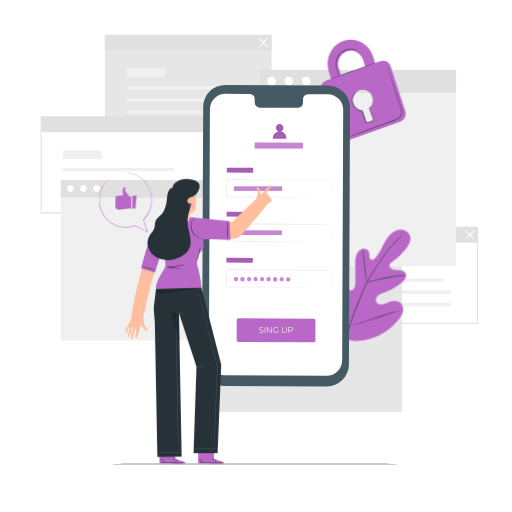
t = 0.00 s
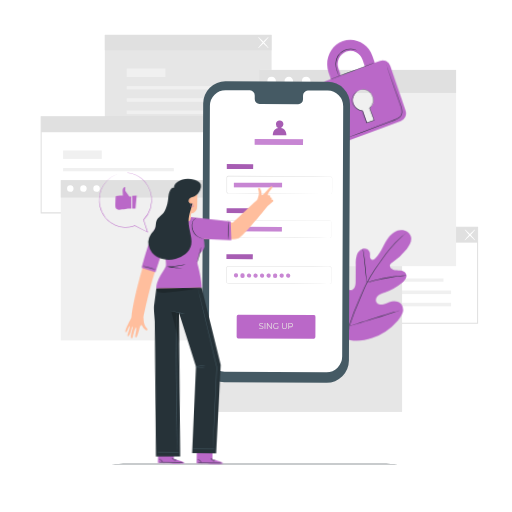
t = 1.05 s
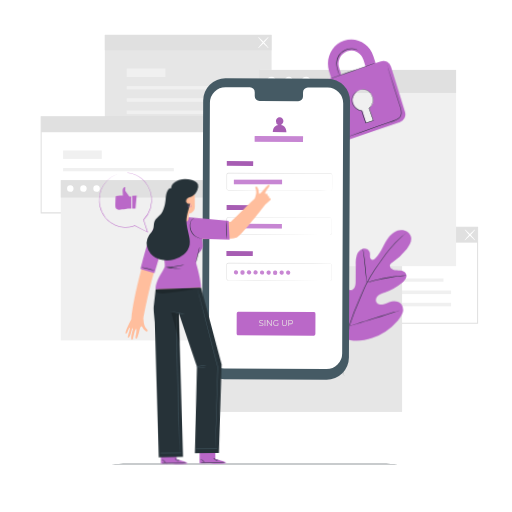
t = 1.95 s
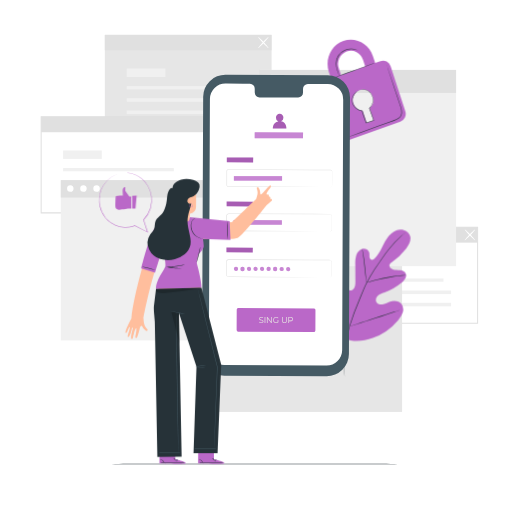
t = 3.00 s
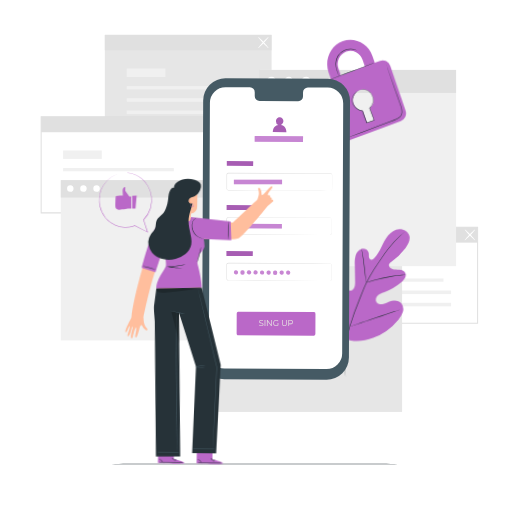
t = 4.05 s
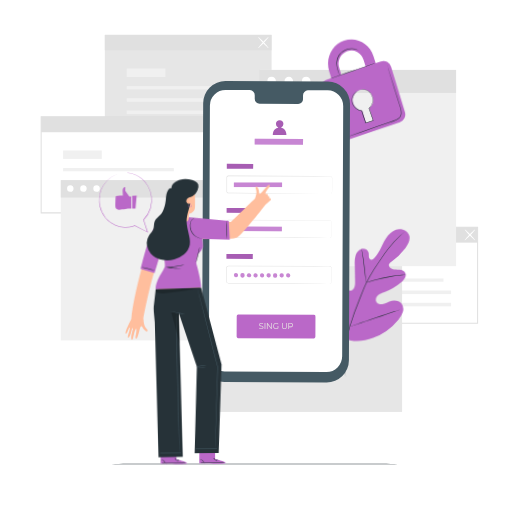
t = 4.88 s

The animated SVG that drew these frames (rendered in a browser with its animation timeline set to each time). Animation: 3 CSS @keyframes rules; one cycle of 6.00 s, repeats indefinitely.

<svg class="animated" id="freepik_stories-mobile-login" xmlns="http://www.w3.org/2000/svg" viewBox="0 0 500 500" version="1.1" xmlns:xlink="http://www.w3.org/1999/xlink" xmlns:svgjs="http://svgjs.com/svgjs"><style>svg#freepik_stories-mobile-login:not(.animated) .animable {opacity: 0;}svg#freepik_stories-mobile-login.animated #freepik--Plant--inject-5 {animation: 6s Infinite  linear wind;animation-delay: 0s;}svg#freepik_stories-mobile-login.animated #freepik--Padlock--inject-5 {animation: 1.5s Infinite  linear wind;animation-delay: 0s;}svg#freepik_stories-mobile-login.animated #freepik--Device--inject-5 {animation: 6s Infinite  linear floating;animation-delay: 0s;}svg#freepik_stories-mobile-login.animated #freepik--speech-bubble--inject-5 {animation: 3s Infinite  linear heartbeat;animation-delay: 0s;}svg#freepik_stories-mobile-login.animated #freepik--Character--inject-5 {animation: 3s Infinite  linear wind;animation-delay: 0s;}            @keyframes wind {                0% {                    transform: rotate( 0deg );                }                25% {                    transform: rotate( 1deg );                }                75% {                    transform: rotate( -1deg );                }            }                    @keyframes floating {                0% {                    opacity: 1;                    transform: translateY(0px);                }                50% {                    transform: translateY(-10px);                }                100% {                    opacity: 1;                    transform: translateY(0px);                }            }                    @keyframes heartbeat {                0% {                    transform: scale(1);                }                10% {                    transform: scale(1.1);                }                30% {                    transform: scale(1);                }                40% {                    transform: scale(1);                }                50% {                    transform: scale(1.1);                }                60% {                    transform: scale(1);                }                100% {                    transform: scale(1);                }            }        </style><g id="freepik--background-complete--inject-5" class="animable" style="transform-origin: 253.285px 218.165px;"><path d="M466.89,316.2H303V221.36H466.89ZM304,315.2H465.89V222.36H304Z" style="fill: rgb(224, 224, 224); transform-origin: 384.945px 268.78px;" id="elfvtyon4juwm" class="animable"></path><rect x="324.95" y="271.93" width="108.13" height="3.17" style="fill: rgb(240, 240, 240); transform-origin: 379.015px 273.515px;" id="el00if19tf0zows" class="animable"></rect><rect x="324.95" y="283.75" width="115.58" height="3.46" style="fill: rgb(240, 240, 240); transform-origin: 382.74px 285.48px;" id="elzkcx1nxu5o8" class="animable"></rect><rect x="324.95" y="295.71" width="115.58" height="3.46" style="fill: rgb(240, 240, 240); transform-origin: 382.74px 297.44px;" id="el2dji81hqw0a" class="animable"></rect><rect x="324.95" y="254.76" width="37.79" height="8.23" style="fill: rgb(240, 240, 240); transform-origin: 343.845px 258.875px;" id="elkd1iltbxas" class="animable"></rect><rect x="303.53" y="221.86" width="162.86" height="15.1" style="fill: rgb(224, 224, 224); transform-origin: 384.96px 229.41px;" id="eldv4br6uohvd" class="animable"></rect><path d="M453.86,234.7c-.21-.2,1.89-2.73,4.68-5.65s5.24-5.13,5.44-4.94-1.89,2.73-4.68,5.66S454.06,234.9,453.86,234.7Z" style="fill: rgb(255, 255, 255); transform-origin: 458.919px 229.406px;" id="elvl1nv83l4no" class="animable"></path><path d="M464,234.7c-.2.2-2.64-2-5.44-4.93s-4.89-5.46-4.68-5.66,2.64,2,5.44,4.94S464.19,234.5,464,234.7Z" style="fill: rgb(255, 255, 255); transform-origin: 458.939px 229.405px;" id="elzdfr44t73m" class="animable"></path><rect x="102.36" y="34.05" width="162.86" height="93.85" style="fill: rgb(230, 230, 230); transform-origin: 183.79px 80.975px;" id="elpwpiw7l4kuj" class="animable"></rect><rect x="123.79" y="84.13" width="108.13" height="3.17" style="fill: rgb(240, 240, 240); transform-origin: 177.855px 85.715px;" id="elcezx0eddx8c" class="animable"></rect><rect x="123.79" y="95.95" width="115.58" height="3.46" style="fill: rgb(240, 240, 240); transform-origin: 181.58px 97.68px;" id="el8lr4jqrjeel" class="animable"></rect><rect x="123.79" y="107.91" width="115.58" height="3.46" style="fill: rgb(240, 240, 240); transform-origin: 181.58px 109.64px;" id="elxqav35pwdk9" class="animable"></rect><rect x="123.79" y="66.96" width="37.79" height="8.23" style="fill: rgb(240, 240, 240); transform-origin: 142.685px 71.075px;" id="elwfoivgb079m" class="animable"></rect><rect x="102.36" y="34.05" width="162.86" height="15.1" style="fill: rgb(224, 224, 224); transform-origin: 183.79px 41.6px;" id="el302zt62nwxq" class="animable"></rect><path d="M252.14,46.82c-.21-.19,1.89-2.73,4.68-5.65s5.24-5.13,5.44-4.93-1.89,2.73-4.68,5.65S252.34,47,252.14,46.82Z" style="fill: rgb(255, 255, 255); transform-origin: 257.199px 41.5289px;" id="elzgailrwvo4b" class="animable"></path><path d="M262.26,46.82c-.2.2-2.64-2-5.44-4.93s-4.89-5.45-4.68-5.65,2.64,2,5.44,4.93S262.47,46.63,262.26,46.82Z" style="fill: rgb(255, 255, 255); transform-origin: 257.2px 41.53px;" id="el352oom06tht" class="animable"></path><path d="M203.54,208.39H39.68V113.54H203.54Zm-162.86-1H202.54V114.54H40.68Z" style="fill: rgb(224, 224, 224); transform-origin: 121.61px 160.965px;" id="eljx0iymjsmb" class="animable"></path><rect x="61.61" y="164.12" width="108.13" height="3.17" style="fill: rgb(240, 240, 240); transform-origin: 115.675px 165.705px;" id="elkd6pbsumtre" class="animable"></rect><rect x="61.61" y="175.94" width="115.58" height="3.46" style="fill: rgb(240, 240, 240); transform-origin: 119.4px 177.67px;" id="elu7816mjml4" class="animable"></rect><rect x="61.61" y="187.9" width="115.58" height="3.46" style="fill: rgb(240, 240, 240); transform-origin: 119.4px 189.63px;" id="elgdl31xd28qf" class="animable"></rect><rect x="61.61" y="146.95" width="37.79" height="8.23" style="fill: rgb(240, 240, 240); transform-origin: 80.505px 151.065px;" id="el4miypvhp32b" class="animable"></rect><rect x="40.18" y="114.04" width="162.86" height="15.1" style="fill: rgb(224, 224, 224); transform-origin: 121.61px 121.59px;" id="elrzpmpsmm8r" class="animable"></rect><rect x="200.35" y="230.12" width="192.3" height="172.16" style="fill: rgb(230, 230, 230); transform-origin: 296.5px 316.2px;" id="el08xxg8vtuha4" class="animable"></rect><rect x="59.38" y="175.89" width="150.64" height="156.51" style="fill: rgb(240, 240, 240); transform-origin: 134.7px 254.145px;" id="eltjfzhdicrxk" class="animable"></rect><rect x="59.38" y="175.89" width="150.64" height="17.05" style="fill: rgb(224, 224, 224); transform-origin: 134.7px 184.415px;" id="el93innomcb4b" class="animable"></rect><path d="M71.82,184.24a3.16,3.16,0,1,1-3.16-3.3A3.24,3.24,0,0,1,71.82,184.24Z" style="fill: rgb(255, 255, 255); transform-origin: 68.6618px 184.1px;" id="elj6dkyqvavld" class="animable"></path><path d="M84.65,184.24a3.17,3.17,0,1,1-3.16-3.3A3.24,3.24,0,0,1,84.65,184.24Z" style="fill: rgb(255, 255, 255); transform-origin: 81.4816px 184.11px;" id="elwu1n97t5lsn" class="animable"></path><path d="M97.48,184.24a3.17,3.17,0,1,1-3.16-3.3A3.24,3.24,0,0,1,97.48,184.24Z" style="fill: rgb(255, 255, 255); transform-origin: 94.3116px 184.11px;" id="el6rt2fyvhjox" class="animable"></path><rect x="253.08" y="68.28" width="192.3" height="191.66" style="fill: rgb(240, 240, 240); transform-origin: 349.23px 164.11px;" id="elfqfjyglxxc" class="animable"></rect><rect x="253.08" y="68.28" width="192.3" height="22.45" style="fill: rgb(224, 224, 224); transform-origin: 349.23px 79.505px;" id="elnok24bih88m" class="animable"></rect><path d="M269.46,79.28a4.17,4.17,0,1,1-4.17-4.35A4.27,4.27,0,0,1,269.46,79.28Z" style="fill: rgb(255, 255, 255); transform-origin: 265.292px 79.1px;" id="el6qpvdbzvl8v" class="animable"></path><path d="M285.13,76.34a4.17,4.17,0,1,1-6-.14A4.25,4.25,0,0,1,285.13,76.34Z" style="fill: rgb(255, 255, 255); transform-origin: 282.062px 79.1817px;" id="el1vm2qnsezy8" class="animable"></path><path d="M303.24,79.28a4.17,4.17,0,1,1-4.17-4.35A4.27,4.27,0,0,1,303.24,79.28Z" style="fill: rgb(255, 255, 255); transform-origin: 299.072px 79.1px;" id="el0brdtedmurr" class="animable"></path></g><g id="freepik--Floor--inject-5" class="animable" style="transform-origin: 248.755px 453.13px;"><path d="M403.84,453.13c0,.14-69.44.26-155.07.26s-155.1-.12-155.1-.26,69.43-.26,155.1-.26S403.84,453,403.84,453.13Z" style="fill: rgb(38, 50, 56); transform-origin: 248.755px 453.13px;" id="elzgfk6qnh62" class="animable"></path></g><g id="freepik--Plant--inject-5" class="animable" style="transform-origin: 359.318px 295.667px;"><path d="M336.18,330.71c-15.45-10.79-18.95-30.82-18.34-48.83.1-3-.23-6.18,1.2-8.81s4.77-4.44,7.46-3.18c2.23,1.05,3.2,3.65,4.45,5.8a17.56,17.56,0,0,0,7.05,6.73c1.91,1,4.28,1.6,6.17.56,2.6-1.43,2.9-5,2.88-8q0-8.37-.1-16.72a27.83,27.83,0,0,1,.9-8.88c.93-2.84,3-5.47,5.83-6.27s6.36.85,7,3.77a28.8,28.8,0,0,1,.09,3.72c.08,1.25.66,2.62,1.83,3s2.39-.49,3.29-1.37c3.08-3,5.18-6.91,7.13-10.77s3.86-7.83,6.66-11.12,6.67-5.9,11-6.15,8.84,2.41,9.92,6.61-1.37,8.49-4,11.9a66.87,66.87,0,0,1-13.89,13.25,5.44,5.44,0,0,0-2.33,2.49c-.65,2,1.24,4,3.21,4.63,2.23.74,4.65.51,7,.79s4.85,1.3,5.74,3.5c1.22,3.06-1.34,6.26-3.85,8.36a57.38,57.38,0,0,1-16.92,9.77c-2.2.8-4.51,1.51-6.29,3.05s-2.84,4.23-1.77,6.34,3.82,2.78,6.13,2.35,4.36-1.67,6.56-2.5c4.11-1.55,9.41-1.27,12,2.28a9.46,9.46,0,0,1,1,8.37,21.83,21.83,0,0,1-4.53,7.39A57.63,57.63,0,0,1,364,330c-9.53,3.3-18.36,4.2-27.83.73" style="fill: rgb(186, 104, 200); transform-origin: 359.318px 278.557px;" id="el8ioj8jky9jl" class="animable"></path><path d="M396.2,226.66s-.09.1-.29.28l-.89.79c-.78.7-1.93,1.72-3.38,3.07a111.61,111.61,0,0,0-11.42,12.33c-2.23,2.77-4.54,5.91-7,9.32s-5,7.09-7.52,11a135.66,135.66,0,0,0-7.37,12.78c-1.16,2.29-2.18,4.68-3.23,7.12L352,290.8a274.85,274.85,0,0,0-10.66,28.77,134,134,0,0,0-5,24.53,97.54,97.54,0,0,0-.28,16.89c.16,2,.31,3.53.45,4.57.06.5.1.9.14,1.19l0,.41a2.09,2.09,0,0,1-.09-.4c-.05-.29-.11-.68-.19-1.18-.18-1-.37-2.58-.55-4.58a92.93,92.93,0,0,1,.1-16.94,131.81,131.81,0,0,1,4.89-24.64,268.42,268.42,0,0,1,10.63-28.84l3.18-7.42c1.05-2.43,2.08-4.84,3.25-7.14a133.92,133.92,0,0,1,7.43-12.81c2.56-4,5.14-7.62,7.57-11s4.78-6.54,7-9.3a106.31,106.31,0,0,1,11.57-12.24c1.48-1.33,2.66-2.33,3.46-3l.93-.75A2.18,2.18,0,0,1,396.2,226.66Z" style="fill: rgb(38, 50, 56); transform-origin: 365.841px 296.91px;" id="elzyumkiawb9d" class="animable"></path><path d="M358,276a6.19,6.19,0,0,1-.29-1.27c-.16-.83-.34-2-.55-3.52-.43-3-.87-7.11-1.34-11.66s-1-8.67-1.44-11.64c-.23-1.48-.43-2.67-.57-3.5a5.4,5.4,0,0,1-.17-1.3,5.53,5.53,0,0,1,.37,1.25c.22.82.47,2,.75,3.49.57,3,1.13,7.08,1.6,11.64s.87,8.56,1.18,11.67c.15,1.4.28,2.59.38,3.54A5.54,5.54,0,0,1,358,276Z" style="fill: rgb(38, 50, 56); transform-origin: 355.824px 259.555px;" id="elw5cn5wtr1lc" class="animable"></path><path d="M396.48,268.82A8,8,0,0,1,395,269c-1,.09-2.42.21-4.18.41-3.52.38-8.36,1.08-13.67,2.08s-10.08,2.13-13.51,3c-1.71.44-3.09.84-4,1.11a7.3,7.3,0,0,1-1.5.36,8.71,8.71,0,0,1,1.44-.57c.94-.33,2.3-.79,4-1.28,3.41-1,8.18-2.19,13.51-3.21A136.16,136.16,0,0,1,390.74,269c1.77-.15,3.2-.21,4.2-.23A7.69,7.69,0,0,1,396.48,268.82Z" style="fill: rgb(38, 50, 56); transform-origin: 377.31px 272.356px;" id="el918la5flwkt" class="animable"></path><path d="M341.3,318.72a2.08,2.08,0,0,1-.26-.47l-.66-1.39c-.57-1.21-1.34-3-2.26-5.19-1.86-4.4-4.23-10.56-6.75-17.4s-4.84-13-6.6-17.45c-.86-2.16-1.57-3.93-2.1-5.25l-.56-1.43a1.93,1.93,0,0,1-.16-.52,2.08,2.08,0,0,1,.26.47l.66,1.39c.56,1.21,1.34,3,2.26,5.19,1.86,4.4,4.23,10.56,6.75,17.4s4.84,13,6.6,17.45c.86,2.16,1.57,3.93,2.09,5.25.23.57.42,1,.57,1.43A1.93,1.93,0,0,1,341.3,318.72Z" style="fill: rgb(38, 50, 56); transform-origin: 331.625px 294.17px;" id="el9bffhhqu3os" class="animable"></path><path d="M392.38,302.25a2.12,2.12,0,0,1-.51.21l-1.48.5-5.47,1.77c-4.62,1.5-11,3.64-18,6s-13.41,4.46-18.06,5.86c-2.32.71-4.21,1.25-5.52,1.61l-1.51.39a2.59,2.59,0,0,1-.54.11,2.12,2.12,0,0,1,.51-.21l1.48-.5,5.47-1.77c4.62-1.5,11-3.64,18-6s13.4-4.46,18.05-5.86c2.33-.71,4.21-1.25,5.53-1.61l1.51-.39A2.59,2.59,0,0,1,392.38,302.25Z" style="fill: rgb(38, 50, 56); transform-origin: 366.835px 310.475px;" id="el4mgice7y64" class="animable"></path></g><g id="freepik--Padlock--inject-5" class="animable animator-active" style="transform-origin: 354.572px 88.5349px;"><path d="M371.54,59.68l-5.15,1.84-2.21-6.73c-4.06-12.41-17-19-28.89-14.81s-18.22,17.8-14.16,30.21l2.21,6.73-5.17,1.85a8.22,8.22,0,0,0-4.82,10.28l14.33,43.79a7.73,7.73,0,0,0,9.86,5.11l53.37-19.09a8.26,8.26,0,0,0,4.87-10.38L381.44,64.69A7.71,7.71,0,0,0,371.54,59.68Zm-40.68,7a13.19,13.19,0,0,1,7.76-16.55,12.36,12.36,0,0,1,15.83,8.11l2.2,6.73-23.59,8.44Zm30,38.86,3.66,11.18a.91.91,0,0,1-.57,1.12l-5.13,1.83a.82.82,0,0,1-1-.54L354.13,108a10,10,0,0,1-9-7,10.51,10.51,0,0,1,6.19-13.18,9.85,9.85,0,0,1,12.61,6.46A10.68,10.68,0,0,1,360.87,105.57Z" style="fill: rgb(186, 104, 200); transform-origin: 354.572px 88.5349px;" id="elt08g4esq6v" class="animable"></path><path d="M366.16,61.4c0,.14-9.55,3.73-21.43,8S323.16,77.1,323.11,77s9.55-3.72,21.44-8S366.11,61.27,366.16,61.4Z" style="fill: rgb(38, 50, 56); transform-origin: 344.635px 69.1993px;" id="elq2gtupntja" class="animable"></path><path d="M377.5,63.24a1.75,1.75,0,0,1,.11.27c.08.2.17.46.29.78.26.73.62,1.74,1.07,3l3.84,11.18c1.6,4.74,3.51,10.36,5.63,16.6,1,3.13,2.18,6.39,3.28,9.82a15,15,0,0,1,.75,5.49,7.37,7.37,0,0,1-.81,2.77,7.64,7.64,0,0,1-1.89,2.23,18,18,0,0,1-5.08,2.59l-5.15,1.85-9.75,3.49-16.51,5.88-11.15,3.92-3,1-.8.26a.85.85,0,0,1-.27.07s.08,0,.25-.12l.78-.31,3-1.13,11.09-4.08,16.48-6,9.73-3.52,5.15-1.86a17.13,17.13,0,0,0,4.93-2.51,7.11,7.11,0,0,0,1.76-2.07,6.58,6.58,0,0,0,.75-2.57,14.39,14.39,0,0,0-.72-5.29c-1.08-3.4-2.22-6.69-3.25-9.82-2.08-6.25-4-11.89-5.52-16.63s-2.8-8.55-3.68-11.23c-.42-1.31-.74-2.33-1-3.07l-.24-.8A.93.93,0,0,1,377.5,63.24Z" style="fill: rgb(38, 50, 56); transform-origin: 365.274px 98.84px;" id="elzjs3ef9zgb" class="animable"></path><path d="M349.34,49.45s-.53-.26-1.51-.66a13.32,13.32,0,0,0-4.37-.88A15,15,0,0,0,337,49.13a14.4,14.4,0,0,0-6.11,5.11,13.52,13.52,0,0,0-2.35,7.59,23.39,23.39,0,0,0,1,6.55c.52,1.82,1.06,3.27,1.42,4.28a11.17,11.17,0,0,1,.52,1.58,8.78,8.78,0,0,1-.71-1.51c-.41-1-1-2.42-1.58-4.25a22.74,22.74,0,0,1-1.15-6.65,13.71,13.71,0,0,1,2.4-7.88,14.63,14.63,0,0,1,6.35-5.26,14.88,14.88,0,0,1,6.65-1.14,12.59,12.59,0,0,1,4.43,1.05,8.26,8.26,0,0,1,1.08.6A1.49,1.49,0,0,1,349.34,49.45Z" style="fill: rgb(38, 50, 56); transform-origin: 338.69px 60.8821px;" id="eljuu6nmp5zj" class="animable"></path><path d="M349.8,88.58a3.45,3.45,0,0,1,.5-.25,9.93,9.93,0,0,1,1.55-.55,11.09,11.09,0,0,1,2.59-.44,8.78,8.78,0,0,1,3.51.53c2.56.9,4.91,3.51,6.07,7a10.08,10.08,0,0,1,0,5.74A13,13,0,0,1,360.8,106l.06-.27c1.33,3.65,2.78,7.61,4.28,11.74l.09.25-.25.09-2.29.76-5,1.67-.25.08-.08-.25c-1.37-4.14-2.87-8-4-11.79l.22.17a10,10,0,0,1-5.36-2.11,12.1,12.1,0,0,1-3.35-4,9.14,9.14,0,0,1-1.06-4.5,10.86,10.86,0,0,1,4.19-8.26,6.36,6.36,0,0,1,1.73-1,19.27,19.27,0,0,0-1.64,1.09A10.63,10.63,0,0,0,345,94.06a9.46,9.46,0,0,0,.31,8.07,11.74,11.74,0,0,0,3.27,3.84,9.52,9.52,0,0,0,5.11,2l.17,0,.05.15c1.1,3.72,2.61,7.61,4,11.77l-.33-.16,5-1.67,2.28-.77-.16.34c-1.49-4.13-2.93-8.1-4.25-11.75l0-.15.12-.12a12.74,12.74,0,0,0,3.16-5.17,9.67,9.67,0,0,0,0-5.49c-1.09-3.36-3.34-5.91-5.78-6.81a8.59,8.59,0,0,0-3.39-.57,11.46,11.46,0,0,0-2.56.35C350.51,88.29,349.81,88.63,349.8,88.58Z" style="fill: rgb(38, 50, 56); transform-origin: 354.519px 103.824px;" id="elqq0us2sg4st" class="animable"></path></g><g id="freepik--Device--inject-5" class="animable" style="transform-origin: 269.58px 230.125px;"><path d="M318.89,377.32,219,376.86A21.77,21.77,0,0,1,197.35,355l1.06-250.41a21.75,21.75,0,0,1,21.86-21.66l99.88.46a21.77,21.77,0,0,1,21.66,21.85l-1.06,250.4A21.77,21.77,0,0,1,318.89,377.32Z" style="fill: rgb(69, 90, 100); transform-origin: 269.58px 230.125px;" id="elcvdv0wa6gpf" class="animable"></path><path d="M320,92,300.64,92a4.81,4.81,0,0,0-4.72,4.9l0,3.51a4.8,4.8,0,0,1-4.72,4.89l-37.74-.17a4.82,4.82,0,0,1-4.69-4.94l0-3.51a4.82,4.82,0,0,0-4.68-4.94l-6.81,0-16.95-.08A15.24,15.24,0,0,0,205,106.75l-1,244.42a15.23,15.23,0,0,0,15.16,15.3l99.68.46a15.24,15.24,0,0,0,15.31-15.17l1-244.42A15.25,15.25,0,0,0,320,92Z" style="fill: rgb(255, 255, 255); transform-origin: 269.575px 229.295px;" id="el0ldwfqft05r" class="animable"></path><path d="M306.59,334.32,232.47,334c-.77,0-1.39-.84-1.38-1.86l.08-19.39c0-1,.63-1.86,1.4-1.86l74.12.34a1.68,1.68,0,0,1,1.38,1.87L308,332.47C308,333.5,307.36,334.33,306.59,334.32Z" style="fill: rgb(186, 104, 200); transform-origin: 269.587px 322.605px;" id="elxcbga14qboe" class="animable"></path><text transform="matrix(0.96, 0, 0, 1, 252.59, 324.95)" style="font-size:8.298959732055664px;fill:#e8e8e3;font-family:Montserrat-Regular, Montserrat">SING UP</text><g id="elngnrbqf8slo"><rect x="221.51" y="163.81" width="25.72" height="4.72" style="fill: rgb(186, 104, 200); transform-origin: 234.37px 166.17px; transform: rotate(0.26deg);" class="animable"></rect></g><g id="elc72ctffipqv"><rect x="221.51" y="163.81" width="25.72" height="4.72" style="opacity: 0.1; transform-origin: 234.37px 166.17px; transform: rotate(0.26deg);" class="animable"></rect></g><path d="M322.65,192.83a2.3,2.3,0,0,0,.59-.14,1.58,1.58,0,0,0,1-1.35c0-1.59,0-3.91,0-6.89,0-1.49,0-3.16,0-5,0-.45,0-.92,0-1.39a1.94,1.94,0,0,0-.28-1.31,1.5,1.5,0,0,0-1.19-.61h-1.56l-14.45,0-83.64-.31a1.33,1.33,0,0,0-1.1.55,1.91,1.91,0,0,0-.26,1.31c0,1,0,2,0,3q0,3,0,6c0,1,0,2,0,3a7.89,7.89,0,0,0,0,1.4,1.35,1.35,0,0,0,.78.9,1.56,1.56,0,0,0,.62.11h5.09l22.21.12,37.6.23,25.35.2,6.89.08,1.79,0c.41,0,.61,0,.61,0l-.61,0-1.79,0h-6.89l-25.35,0-37.6-.12-22.21-.09h-5.09a2,2,0,0,1-.82-.14,1.88,1.88,0,0,1-1.08-1.25,2.83,2.83,0,0,1-.06-.8v-.74c0-1,0-2,0-3q0-3,0-6c0-1,0-2,0-3a5.6,5.6,0,0,1,0-.8,1.7,1.7,0,0,1,.33-.81,1.84,1.84,0,0,1,1.52-.77l83.64.46,14.45.1,1.56,0a1.71,1.71,0,0,1,1.4.73,2.13,2.13,0,0,1,.32,1.47c0,.47,0,.94,0,1.39,0,1.82,0,3.49,0,5,0,3-.07,5.3-.09,6.9a1.62,1.62,0,0,1-1.05,1.39A1.2,1.2,0,0,1,322.65,192.83Z" style="fill: rgb(224, 224, 224); transform-origin: 272.814px 184.02px;" id="el6o49d17io4b" class="animable"></path><g id="elig2lw0y53r"><rect x="228.41" y="182.01" width="47.04" height="4.41" style="fill: rgb(186, 104, 200); transform-origin: 251.93px 184.215px; transform: rotate(0deg);" class="animable"></rect></g><g id="elxmmb1sglh9s"><rect x="228.41" y="182.01" width="47.04" height="4.41" style="fill: rgb(255, 255, 255); opacity: 0.2; transform-origin: 251.93px 184.215px; transform: rotate(0deg);" class="animable"></rect></g><g id="elzpe5eqr4us9"><rect x="221.33" y="206.87" width="25.72" height="4.72" style="fill: rgb(186, 104, 200); transform-origin: 234.19px 209.23px; transform: rotate(0.26deg);" class="animable"></rect></g><g id="el8kovgi4nusx"><rect x="221.33" y="206.87" width="25.72" height="4.72" style="opacity: 0.1; transform-origin: 234.19px 209.23px; transform: rotate(0.26deg);" class="animable"></rect></g><path d="M322,235.89a5.17,5.17,0,0,0,.6-.11,2.05,2.05,0,0,0,1.26-1.14,2.8,2.8,0,0,0,.18-1.27c0-.48,0-1,0-1.58,0-1.16,0-2.48,0-4v-6.35a2.15,2.15,0,0,0-.29-1.32,1.94,1.94,0,0,0-1.09-.85,6.13,6.13,0,0,0-1.51-.08l-14.39,0-83.35-.31a1.85,1.85,0,0,0-1.83,1.61c0,.95,0,2,0,3q0,3,0,6c0,1,0,2,0,3a5.74,5.74,0,0,0,.06,1.4,1.9,1.9,0,0,0,.73,1,2.08,2.08,0,0,0,1.24.32H225l2.89,0,22.13.11,37.47.23,25.26.2,6.87.08,1.79,0,.6,0-.6,0-1.79,0-6.87,0-25.26,0L250,235.79l-22.13-.08h-4.35a2.51,2.51,0,0,1-1.53-.41,2.4,2.4,0,0,1-.94-1.31,6.3,6.3,0,0,1-.08-1.54c0-1,0-2,0-3q0-3,0-6c0-1,0-2,0-3a2.37,2.37,0,0,1,2.35-2.07l83.35.46,14.39.11a6.19,6.19,0,0,1,1.6.11,2.21,2.21,0,0,1,1.23,1,2.41,2.41,0,0,1,.32,1.46c0,.47,0,.93,0,1.39,0,1.81,0,3.47,0,5s0,2.82,0,4c0,.57,0,1.1,0,1.59a2.79,2.79,0,0,1-.21,1.31,2.12,2.12,0,0,1-1.35,1.14A1.88,1.88,0,0,1,322,235.89Z" style="fill: rgb(224, 224, 224); transform-origin: 272.588px 227.168px;" id="el1qrmpjms5ld" class="animable"></path><g id="elicxe1a5b6h"><rect x="221.14" y="251.79" width="25.72" height="4.72" style="fill: rgb(186, 104, 200); transform-origin: 234px 254.15px; transform: rotate(0.26deg);" class="animable"></rect></g><g id="el3kdxzhs4czu"><rect x="221.14" y="251.79" width="25.72" height="4.72" style="opacity: 0.1; transform-origin: 234px 254.15px; transform: rotate(0.26deg);" class="animable"></rect></g><path d="M321.8,280.8a4.78,4.78,0,0,0,.6-.11,2.06,2.06,0,0,0,1.26-1.13,2.82,2.82,0,0,0,.18-1.27c0-.49,0-1,0-1.59,0-1.15,0-2.48,0-4v-6.35a2.15,2.15,0,0,0-.29-1.32,2,2,0,0,0-1.09-.84,6.11,6.11,0,0,0-1.51-.09l-14.39,0-83.35-.31a1.85,1.85,0,0,0-1.83,1.61c0,1,0,2,0,3,0,2,0,4,0,6,0,1,0,2,0,3a5.66,5.66,0,0,0,.06,1.39,1.83,1.83,0,0,0,.73,1,2,2,0,0,0,1.24.32h4.35l22.13.12,37.47.23,25.26.2,6.87.08,1.79,0c.4,0,.6,0,.6,0s-.2,0-.6,0l-1.79,0-6.87,0-25.26,0-37.47-.11-22.13-.09h-4.35a2.45,2.45,0,0,1-1.53-.41,2.4,2.4,0,0,1-.94-1.31,6.3,6.3,0,0,1-.08-1.54c0-1,0-2,0-3q0-3,0-6c0-1,0-2,0-3.05a2.36,2.36,0,0,1,2.34-2.07l83.35.46,14.39.11a6.19,6.19,0,0,1,1.6.11,2.21,2.21,0,0,1,1.23,1,2.41,2.41,0,0,1,.32,1.46c0,.47,0,.94,0,1.39,0,1.81,0,3.47,0,5s0,2.82,0,4c0,.57,0,1.1,0,1.59a2.74,2.74,0,0,1-.21,1.31,2.12,2.12,0,0,1-1.35,1.14A1.58,1.58,0,0,1,321.8,280.8Z" style="fill: rgb(224, 224, 224); transform-origin: 272.473px 271.988px;" id="elppl1l6klpcn" class="animable"></path><g id="el6miuk2226qs"><rect x="228.23" y="225.07" width="47.04" height="4.41" style="fill: rgb(186, 104, 200); transform-origin: 251.75px 227.275px; transform: rotate(0.26deg);" class="animable"></rect></g><g id="elsuzjdsx3qsr"><rect x="228.23" y="225.07" width="47.04" height="4.41" style="fill: rgb(255, 255, 255); opacity: 0.2; transform-origin: 251.75px 227.275px; transform: rotate(0.26deg);" class="animable"></rect></g><path d="M232.51,272.64a2.06,2.06,0,1,1-2-2.21A2.12,2.12,0,0,1,232.51,272.64Z" style="fill: rgb(186, 104, 200); transform-origin: 230.454px 272.489px;" id="ellb72boi12em" class="animable"></path><path d="M238.88,272.67a2.06,2.06,0,1,1-4.11,0,2.06,2.06,0,1,1,4.11,0Z" style="fill: rgb(186, 104, 200); transform-origin: 236.825px 272.67px;" id="elkrf1a16xhpd" class="animable"></path><path d="M245.26,272.7a2.06,2.06,0,1,1-2-2.21A2.13,2.13,0,0,1,245.26,272.7Z" style="fill: rgb(186, 104, 200); transform-origin: 243.204px 272.549px;" id="eli6x6me58dl" class="animable"></path><path d="M251.63,272.73a2.06,2.06,0,1,1-2-2.21A2.13,2.13,0,0,1,251.63,272.73Z" style="fill: rgb(186, 104, 200); transform-origin: 249.574px 272.579px;" id="el2amu6vqomf7" class="animable"></path><path d="M258,272.75a2.06,2.06,0,1,1-2-2.2A2.13,2.13,0,0,1,258,272.75Z" style="fill: rgb(186, 104, 200); transform-origin: 255.943px 272.609px;" id="elayf33tixfeh" class="animable"></path><path d="M264.38,272.78a2.06,2.06,0,1,1-2.05-2.2A2.13,2.13,0,0,1,264.38,272.78Z" style="fill: rgb(186, 104, 200); transform-origin: 262.323px 272.64px;" id="eldc8wsl5rqm6" class="animable"></path><path d="M270.75,272.81a2.06,2.06,0,1,1-4.11,0,2.06,2.06,0,1,1,4.11,0Z" style="fill: rgb(186, 104, 200); transform-origin: 268.695px 272.81px;" id="el4seyv34ah6t" class="animable"></path><path d="M277.12,272.84a2.06,2.06,0,1,1-2.05-2.2A2.13,2.13,0,0,1,277.12,272.84Z" style="fill: rgb(186, 104, 200); transform-origin: 275.063px 272.7px;" id="el2ta1bnw3itp" class="animable"></path><path d="M283.49,272.87a2.06,2.06,0,1,1-2-2.2A2.13,2.13,0,0,1,283.49,272.87Z" style="fill: rgb(186, 104, 200); transform-origin: 281.433px 272.729px;" id="elrwerrgpisqg" class="animable"></path><g id="elc1emtu5v4sa"><g style="opacity: 0.2; transform-origin: 255.943px 272.721px;" class="animable"><path d="M232.51,272.64a2.06,2.06,0,1,1-2-2.21A2.12,2.12,0,0,1,232.51,272.64Z" style="fill: rgb(255, 255, 255); transform-origin: 230.454px 272.489px;" id="el2p0239hsqan" class="animable"></path><path d="M238.88,272.67a2.06,2.06,0,1,1-4.11,0,2.06,2.06,0,1,1,4.11,0Z" style="fill: rgb(255, 255, 255); transform-origin: 236.825px 272.67px;" id="elrzlxyauy4s" class="animable"></path><path d="M245.26,272.7a2.06,2.06,0,1,1-2-2.21A2.13,2.13,0,0,1,245.26,272.7Z" style="fill: rgb(255, 255, 255); transform-origin: 243.204px 272.549px;" id="eln1qkqu6hnx9" class="animable"></path><path d="M251.63,272.73a2.06,2.06,0,1,1-2-2.21A2.13,2.13,0,0,1,251.63,272.73Z" style="fill: rgb(255, 255, 255); transform-origin: 249.574px 272.579px;" id="elgdgffrmr7yn" class="animable"></path><path d="M258,272.75a2.06,2.06,0,1,1-2-2.2A2.13,2.13,0,0,1,258,272.75Z" style="fill: rgb(255, 255, 255); transform-origin: 255.943px 272.609px;" id="el8nk5zyy8arv" class="animable"></path><path d="M264.38,272.78a2.06,2.06,0,1,1-2.05-2.2A2.13,2.13,0,0,1,264.38,272.78Z" style="fill: rgb(255, 255, 255); transform-origin: 262.323px 272.64px;" id="eldmw76plot9a" class="animable"></path><path d="M270.75,272.81a2.06,2.06,0,1,1-4.11,0,2.06,2.06,0,1,1,4.11,0Z" style="fill: rgb(255, 255, 255); transform-origin: 268.695px 272.81px;" id="el2o41yan4nk9" class="animable"></path><path d="M277.12,272.84a2.06,2.06,0,1,1-2.05-2.2A2.13,2.13,0,0,1,277.12,272.84Z" style="fill: rgb(255, 255, 255); transform-origin: 275.063px 272.7px;" id="el0n06x4hzzy4q" class="animable"></path><path d="M283.49,272.87a2.06,2.06,0,1,1-2-2.2A2.13,2.13,0,0,1,283.49,272.87Z" style="fill: rgb(255, 255, 255); transform-origin: 281.433px 272.729px;" id="elmo7gm71j5r" class="animable"></path></g></g><path d="M274.44,128.51a3.87,3.87,0,0,0,2.31-3.59,3.64,3.64,0,1,0-7.27,0,3.88,3.88,0,0,0,2.32,3.63c-5.6.84-5.35,6.92-5.35,6.92l13.24.06S280,129.34,274.44,128.51Z" style="fill: rgb(186, 104, 200); transform-origin: 273.071px 128.31px;" id="elzo7xneritpl" class="animable"></path><g id="elbccupsr6647"><path d="M274.44,128.51a3.87,3.87,0,0,0,2.31-3.59,3.64,3.64,0,1,0-7.27,0,3.88,3.88,0,0,0,2.32,3.63c-5.6.84-5.35,6.92-5.35,6.92l13.24.06S280,129.34,274.44,128.51Z" style="opacity: 0.1; transform-origin: 273.071px 128.31px;" class="animable"></path></g><g id="elh9hxtw3l28"><rect x="248.74" y="139.37" width="47.19" height="5.64" style="fill: rgb(186, 104, 200); transform-origin: 272.335px 142.19px; transform: rotate(0.26deg);" class="animable"></rect></g><g id="el5kt6ca1cs62"><rect x="248.74" y="139.37" width="47.19" height="5.64" style="fill: rgb(255, 255, 255); opacity: 0.2; transform-origin: 272.335px 142.19px; transform: rotate(0.26deg);" class="animable"></rect></g></g><g id="freepik--speech-bubble--inject-5" class="animable" style="transform-origin: 122.529px 197.96px;"><path d="M122.47,168.68l-.47,0-1.36.1a15.43,15.43,0,0,0-2.19.29,13.53,13.53,0,0,0-1.39.27l-1.55.43a25.47,25.47,0,0,0-7.37,3.65,25.94,25.94,0,0,0-7.26,8.08,27.08,27.08,0,0,0-2.54,5.81,27.94,27.94,0,0,0-1.11,6.78,27.48,27.48,0,0,0,.06,3.62c0,.61.17,1.22.25,1.84a11.82,11.82,0,0,0,.35,1.85,26.39,26.39,0,0,0,15,18.33,23.76,23.76,0,0,0,8.59,1.93,23.19,23.19,0,0,0,9-1.29l.88-.33.12,0,.1.06,12.61,6.4-.37.32c-1.35-4.18-2.65-8.23-3.91-12.12l0-.15.11-.11a27,27,0,0,0,6.62-11,27.7,27.7,0,0,0,1-11.72,27.38,27.38,0,0,0-3.31-9.94,27,27,0,0,0-5.7-7,27.85,27.85,0,0,0-6.19-3.94,26.94,26.94,0,0,0-5.24-1.65l-2-.33-1.45-.11-.88-.06-.3,0a1.36,1.36,0,0,1,.3,0l.89,0,1.45.06,2,.29a26.5,26.5,0,0,1,5.31,1.59,27.79,27.79,0,0,1,6.3,3.93,27.07,27.07,0,0,1,5.82,7,27.45,27.45,0,0,1,3.41,10.07,28,28,0,0,1-.93,11.92,27.36,27.36,0,0,1-6.72,11.23l.06-.26c1.26,3.89,2.57,7.94,3.93,12.11l.19.61-.57-.29-12.61-6.39h.22l-.9.33a23.86,23.86,0,0,1-9.17,1.32,24.3,24.3,0,0,1-8.77-2A26.31,26.31,0,0,1,100.25,209a26.7,26.7,0,0,1-2.83-7.4,15.32,15.32,0,0,1-.35-1.89c-.08-.63-.21-1.25-.24-1.87a29.55,29.55,0,0,1,1.11-10.56,26.89,26.89,0,0,1,2.61-5.88,26.17,26.17,0,0,1,7.41-8.13,25.28,25.28,0,0,1,7.49-3.62l1.57-.4a13.89,13.89,0,0,1,1.4-.25,14.85,14.85,0,0,1,2.21-.24l1.37-.05A3.36,3.36,0,0,1,122.47,168.68Z" style="fill: rgb(186, 104, 200); transform-origin: 122.529px 197.96px;" id="elh4ym9bnzjb9" class="animable"></path><path d="M128.17,192h-1.85l-4-5.62v-3.69s-2.86-.18-2.52,4.65,0,3.6,0,3.6-6.07,0-6.57.55-.53,6.41-.6,9.68a3.54,3.54,0,0,0,2.51,3.56,2.48,2.48,0,0,0,.65.09c1.52,0,9.25-1.23,9.25-1.23h3.19Z" style="fill: rgb(186, 104, 200); transform-origin: 120.428px 193.755px;" id="elm6qzb2qj0v" class="animable"></path><polygon points="133.46 191.01 132.32 203.65 129.16 203.65 129.16 191.27 133.46 191.01" style="fill: rgb(186, 104, 200); transform-origin: 131.31px 197.33px;" id="el5orc9g3k1ib" class="animable"></polygon></g><g id="freepik--Character--inject-5" class="animable" style="transform-origin: 194.06px 313.817px;"><path d="M171.15,448.34v-8.55l-15.33-.11-.13,12.93.95.07c4.23.27,21.52.67,24.36-.21C184.16,451.49,171.15,448.34,171.15,448.34Z" style="fill: rgb(186, 104, 200); transform-origin: 168.592px 446.345px;" id="elepy17isjj5" class="animable"></path><path d="M181.36,451.67c0,.14-5.74.26-12.81.26s-12.81-.12-12.81-.26,5.74-.26,12.81-.26S181.36,451.53,181.36,451.67Z" style="fill: rgb(38, 50, 56); transform-origin: 168.55px 451.67px;" id="elnrhw32wphyf" class="animable"></path><path d="M171.42,450.09c-.13-.07,0-.52.31-1s.73-.68.83-.58-.11.48-.41.89S171.55,450.16,171.42,450.09Z" style="fill: rgb(38, 50, 56); transform-origin: 171.978px 449.292px;" id="elc5b8y6ei8gq" class="animable"></path><path d="M172.4,450.65c-.14,0-.07-.56.23-1.09s.7-.85.81-.77-.07.53-.35,1S172.53,450.7,172.4,450.65Z" style="fill: rgb(38, 50, 56); transform-origin: 172.902px 449.716px;" id="el8cisu3zaq96" class="animable"></path><path d="M160.36,451.63c-.06,0-.29-.18-.62-.56a9.91,9.91,0,0,0-1.34-1.34,3.53,3.53,0,0,0-1.66-.73c-.47-.06-.77,0-.8-.06s.26-.27.81-.31a3.09,3.09,0,0,1,2,.68,5.64,5.64,0,0,1,1.32,1.55C160.3,451.3,160.42,451.59,160.36,451.63Z" style="fill: rgb(38, 50, 56); transform-origin: 158.157px 450.13px;" id="elar8ov8lhssh" class="animable"></path><path d="M171.47,448.48c.07.12-.19.42-.63.58s-.83.1-.85,0,.29-.31.67-.45S171.39,448.36,171.47,448.48Z" style="fill: rgb(38, 50, 56); transform-origin: 170.735px 448.794px;" id="elluh9g76ybi" class="animable"></path><path d="M171.23,447.65c0,.15-.4.27-.92.28s-.93-.11-.92-.25.42-.27.92-.28S171.21,447.51,171.23,447.65Z" style="fill: rgb(38, 50, 56); transform-origin: 170.31px 447.665px;" id="elli1bani2ucp" class="animable"></path><path d="M208.9,448.34v-8.55l-15.33-.11-.13,12.8.95.07c4.23.27,21.53.8,24.36-.08C221.91,451.49,208.9,448.34,208.9,448.34Z" style="fill: rgb(186, 104, 200); transform-origin: 206.342px 446.318px;" id="ellzcfuuz9qjm" class="animable"></path><path d="M219.11,451.69c0,.14-5.73.26-12.81.26s-12.8-.12-12.8-.26,5.73-.26,12.8-.26S219.11,451.55,219.11,451.69Z" style="fill: rgb(38, 50, 56); transform-origin: 206.305px 451.69px;" id="eluuhilrpffol" class="animable"></path><path d="M209.17,450.09c-.12-.07,0-.52.31-1s.73-.68.83-.58-.11.48-.41.89S209.3,450.16,209.17,450.09Z" style="fill: rgb(38, 50, 56); transform-origin: 209.73px 449.292px;" id="el0cgc23jronuf" class="animable"></path><path d="M210.15,450.65c-.13,0-.07-.56.24-1.09s.7-.85.81-.77-.08.53-.36,1S210.29,450.7,210.15,450.65Z" style="fill: rgb(38, 50, 56); transform-origin: 210.659px 449.716px;" id="elknl7zgoyh6" class="animable"></path><path d="M198.11,451.63c-.06,0-.28-.18-.62-.56a9.91,9.91,0,0,0-1.34-1.34,3.53,3.53,0,0,0-1.66-.73c-.46-.06-.77,0-.8-.06s.26-.27.81-.31a3.09,3.09,0,0,1,2,.68,5.47,5.47,0,0,1,1.32,1.55C198.05,451.3,198.17,451.59,198.11,451.63Z" style="fill: rgb(38, 50, 56); transform-origin: 195.907px 450.13px;" id="elq3pu8siuf7" class="animable"></path><path d="M209.22,448.48c.07.12-.19.42-.63.58s-.83.1-.85,0,.29-.31.67-.45S209.14,448.36,209.22,448.48Z" style="fill: rgb(38, 50, 56); transform-origin: 208.485px 448.794px;" id="elgmeakemlob" class="animable"></path><path d="M209,447.65c0,.15-.4.27-.92.28s-.92-.11-.91-.25.41-.27.91-.28S209,447.51,209,447.65Z" style="fill: rgb(38, 50, 56); transform-origin: 208.085px 447.665px;" id="el7mamxus8zg4" class="animable"></path><path d="M265.38,194.44c-.4-.41-1.39-.21-1.39-.21a5.12,5.12,0,0,0,0-1.74c-.18-.56-1.44-.45-1.44-.45a5.81,5.81,0,0,1,0-1.42.51.51,0,0,0-.29-.51,4.62,4.62,0,0,0-1.88-.34c-.77-.55,2.35-4.92,3.51-6.32s.95-2.49-.08-2.49c-.71,0-4.35,4.2-5.47,5.61s-4.09,5.33-4.19,2.2-1.36-5.49-2.15-5.89-1.63.54-1.2,1.41a11.19,11.19,0,0,1,.7,3.08,7.36,7.36,0,0,1-.11,2.52,30.22,30.22,0,0,1-1.35,4.52l-.08,0s-21.82,20.93-23.4,22.42c-1.41,1.34-29.77-1.59-35.46-2.19a38.09,38.09,0,0,0-5.84-.4c-2.47.11-2.91.46-5.37.49a121.62,121.62,0,0,0-18.54,1.63,15.37,15.37,0,0,0-12.06,10.46c-5.73,17.9-18.71,60.27-21,84.07a101,101,0,0,0-4.68,9.67c-1.61,4.38-1.22,4.53-.68,4.63,1.46.27,3.12-7.59,3.74-5.69s-3.15,9.37-1.62,9.59c2,.28,3.59-8,3.78-8.66s1.18-.45,1,.17c-.29.88-3.1,10.21-1.14,10.51,1.08.16,1.2-1.81,1.2-1.81s2-8.93,2.91-8.75-.06,5.45-.52,7.21.18,2.65,1.12,2.22c.64-.3,2.17-5.65,2.59-7.39s1.47-6.56,2.88-3.77,3.55,4.41,4.43,4.45a1,1,0,0,0,.49-1.79,11.33,11.33,0,0,1-1.93-2.5,7.37,7.37,0,0,1-1-2.34,25.37,25.37,0,0,1-.7-5.06l-.16-1c2.24-11.09,8.69-43.64,18-64.43l3.82,7.86,1.66,5.82-10.18,25.13,43.42-.57-6.48-24.94,7.87-26h0c8.51.19,30.36.51,34-1.14,4.58-2,28.27-31.92,28.27-31.92h0a54.72,54.72,0,0,0,4.43-3.84S266.25,195.34,265.38,194.44Z" style="fill: rgb(255, 190, 157); transform-origin: 194.06px 256.04px;" id="ellc1ug8ashx" class="animable"></path><path d="M151.39,266.39c1.26-4.3,7.73-25.56,7.73-25.56s3.18,17.33,2.34,19.42a37,37,0,0,1-2.73,5.16c-7.34,11.17-6.38,16.76-6.38,16.76l44.35-1.35c.1-6.2-3.57-20.62-4.33-22.92s1.77-9.83,1.77-9.83,5-5.09,4.82-7.71a42.38,42.38,0,0,0-.87-7l27,1-.85-18.3-38.78-3.88c-1.35,3.81-13.56,1.94-13.56,1.94-13.18.44-14,2.86-19.48,7.12s-14.55,40.82-14.55,40.82Z" style="fill: rgb(186, 104, 200); transform-origin: 181.48px 247.175px;" id="eljiz1znowwar" class="animable"></path><path d="M177.61,262.06a9.33,9.33,0,0,1-2.33.12c-1.45,0-3.44-.1-5.63-.32s-4.17-.53-5.58-.81a9.62,9.62,0,0,1-2.27-.58,12.5,12.5,0,0,1,2.33.22c1.42.18,3.39.43,5.57.65s4.16.37,5.59.47A12.34,12.34,0,0,1,177.61,262.06Z" style="fill: rgb(38, 50, 56); transform-origin: 169.705px 261.338px;" id="elkxp7m1y7yl" class="animable"></path><path d="M180.65,258.29a10.25,10.25,0,0,1-2.42.83A44.46,44.46,0,0,1,166,260.57a10.09,10.09,0,0,1-2.54-.24,17.09,17.09,0,0,1,2.54-.13c1.57-.05,3.73-.16,6.11-.44s4.5-.68,6-1A16.58,16.58,0,0,1,180.65,258.29Z" style="fill: rgb(38, 50, 56); transform-origin: 172.055px 259.435px;" id="ele8ez3xf506a" class="animable"></path><path d="M195.57,241.47a10.41,10.41,0,0,1-.31,2.26c-.26,1.39-.66,3.29-1.17,5.37s-1,4-1.44,5.3a10,10,0,0,1-.78,2.15,10.18,10.18,0,0,1,.42-2.24c.38-1.56.81-3.36,1.29-5.33s.94-3.77,1.32-5.33A9.54,9.54,0,0,1,195.57,241.47Z" style="fill: rgb(38, 50, 56); transform-origin: 193.72px 249.01px;" id="el6ezh7kjyjgh" class="animable"></path><path d="M151.86,263.84a46.48,46.48,0,0,1-6.83-1.59,47.46,47.46,0,0,1-6.7-2.1,48.09,48.09,0,0,1,6.83,1.59A46.93,46.93,0,0,1,151.86,263.84Z" style="fill: rgb(38, 50, 56); transform-origin: 145.095px 261.995px;" id="el68ptjykors5" class="animable"></path><path d="M198.57,233.14a3.36,3.36,0,0,1-1.14,0,11.85,11.85,0,0,1-3.05-.73,12.53,12.53,0,0,1-7.24-7.11,12.92,12.92,0,0,1-.89-5.63,8.75,8.75,0,0,1,1.37-4.46,4.63,4.63,0,0,1,2.53-1.87,3.06,3.06,0,0,1,.85-.11c.2,0,.3,0,.3,0s-.42,0-1.09.27a4.55,4.55,0,0,0-2.29,1.87c-1.36,2.14-1.74,6.05-.29,9.7a12.22,12.22,0,0,0,3.09,4.52,13.13,13.13,0,0,0,3.79,2.44A19.26,19.26,0,0,0,198.57,233.14Z" style="fill: rgb(38, 50, 56); transform-origin: 192.396px 223.209px;" id="elnl5jd1kegcf" class="animable"></path><path d="M221.88,234a83.32,83.32,0,0,1-.24-9.22,82.49,82.49,0,0,1,.28-9.21,83.06,83.06,0,0,1,.24,9.21A80,80,0,0,1,221.88,234Z" style="fill: rgb(38, 50, 56); transform-origin: 221.9px 224.785px;" id="elw69ok7kgjy" class="animable"></path><path d="M185.2,213.3c.11-2.23.34-4.75.34-4.75s5.52-.61,5.85-6.31,0-18.85,0-18.85l-10-5.12L170.29,187,172,215.5l10.18.65A2.94,2.94,0,0,0,185.2,213.3Z" style="fill: rgb(255, 190, 157); transform-origin: 180.913px 197.211px;" id="elosjs1z46o9g" class="animable"></path><path d="M186.19,197.73s0,.11-.09.24a.74.74,0,0,1-.63.28c-.64,0-1.26-.74-1.48-1.6a2.61,2.61,0,0,1,0-1.27,1.1,1.1,0,0,1,.6-.86.55.55,0,0,1,.42,0,.51.51,0,0,1,.23.23c.07.17,0,.28,0,.27s0-.1-.1-.2a.36.36,0,0,0-.47-.1.85.85,0,0,0-.41.71,2.56,2.56,0,0,0,0,1.13c.2.78.74,1.41,1.22,1.47a.69.69,0,0,0,.53-.15C186.13,197.8,186.17,197.72,186.19,197.73Z" style="fill: rgb(235, 153, 110); transform-origin: 185.051px 196.365px;" id="el1cea0jybjjm" class="animable"></path><path d="M194.82,180.31c-.77-2.62-3.56-3.92-6.1-4.64-3.87-1.1-8.05-1.58-11.83-.19s-8.32,3.83-8.32,8c-2.23-.18-3.51,1.77-4.39,4.19a15.7,15.7,0,0,0-1,4.6h0c-.28,5.46-1.81,13-5.35,17-2,2.23-4.77,3.77-5.91,6.55-1,2.41-.48,5.27-1.41,7.71-.83,2.15-2.66,3.68-4,5.55a14.88,14.88,0,0,0-.95,14.39,18.22,18.22,0,0,0,10.89,9.4,25.47,25.47,0,0,0,14.35.14,24,24,0,0,0,9.62-4.77A16.06,16.06,0,0,0,186,239c.71-4.08-.43-8.23-1.28-12.29-2.66-12.83-1.9-13.5,1.46-25.41.08-.21.12-.43.18-.64s.09-.31.13-.47h0a7.54,7.54,0,0,0,.15-1.43,2.75,2.75,0,0,1-2.89-.62,3,3,0,0,1-.68-3,4.36,4.36,0,0,1,2.58-2.43c1.11-.46,2.3-.7,3.39-1.21,2.31-1.1,3.91-3.38,5-5.77A7.92,7.92,0,0,0,194.82,180.31Z" style="fill: rgb(38, 50, 56); transform-origin: 169.568px 214.299px;" id="elpjtjjcsouke" class="animable"></path><path d="M186.59,198a4.89,4.89,0,0,1,.52,1c.3.63.7,1.52,1.14,2.55l.08.19-.21,0-1,.09c-.69,0-1.27.13-1.95.12a.36.36,0,0,1-.26-.23.45.45,0,0,1,0-.28,4,4,0,0,1,.09-.4l.18-.71a6.77,6.77,0,0,1,.42-1.38,6.75,6.75,0,0,1-.21,1.43l-.14.71c-.05.24-.14.61,0,.58.5,0,1.21-.11,1.87-.15l1-.09-.13.22c-.43-1-.79-1.94-1-2.59A3.9,3.9,0,0,1,186.59,198Z" style="fill: rgb(186, 104, 200); transform-origin: 186.609px 199.975px;" id="eln8avgrz84x" class="animable"></path><path d="M152.35,282.17l44.35-1.35L216,356.16l-3.55,86.42H189L191.87,358l-17.15-52.45,2.64,140.38-23.7.35-2.49-131.95c-.11-3.67-1.31-11.94-.86-15.58Z" style="fill: rgb(38, 50, 56); transform-origin: 183.105px 363.55px;" id="elb9jog6kc4o7" class="animable"></path><path d="M180.62,306.62a8.88,8.88,0,0,1-2.17-.13c-1.34-.16-3.17-.44-5.18-.84s-3.81-.86-5.11-1.23a8.25,8.25,0,0,1-2-.72c0-.15,3.26.63,7.26,1.44S180.64,306.47,180.62,306.62Z" style="fill: rgb(69, 90, 100); transform-origin: 173.39px 305.159px;" id="elxa7mha9elh" class="animable"></path><path d="M212.21,437.84c0,.14-5.31.26-11.86.26s-11.87-.12-11.87-.26,5.31-.26,11.87-.26S212.21,437.69,212.21,437.84Z" style="fill: rgb(69, 90, 100); transform-origin: 200.345px 437.84px;" id="el884wdj35pqs" class="animable"></path><path d="M177.15,442.28c0,.15-5.16.26-11.52.26s-11.51-.11-11.51-.26,5.16-.26,11.51-.26S177.15,442.14,177.15,442.28Z" style="fill: rgb(69, 90, 100); transform-origin: 165.635px 442.28px;" id="elqhegap67xv9" class="animable"></path><path d="M174.09,441.92c-.14,0-.76-30.67-1.39-68.5s-1-68.52-.87-68.52.77,30.66,1.39,68.51S174.24,441.92,174.09,441.92Z" style="fill: rgb(69, 90, 100); transform-origin: 172.963px 373.41px;" id="elbfwjuz2lyt" class="animable"></path><path d="M209.06,437.84a2.56,2.56,0,0,1,0-.41l0-1.2c0-1.08.08-2.63.14-4.6.14-4,.34-9.81.59-16.93.54-14.32,1.3-34.06,2.13-55.85,0-.21,0-.41,0-.59v.07c-5.25-21-10-40.06-13.45-53.85l-4-16.31c-.46-1.91-.81-3.4-1.06-4.44-.12-.49-.2-.87-.27-1.16a1.73,1.73,0,0,1-.07-.4,2.21,2.21,0,0,1,.12.39c.08.28.18.66.32,1.14.27,1,.66,2.52,1.16,4.42,1,3.86,2.41,9.42,4.17,16.27,3.48,13.78,8.28,32.79,13.6,53.82v.07c0,.18,0,.39,0,.59-.89,21.79-1.7,41.52-2.29,55.84-.31,7.13-.57,12.9-.75,16.92-.1,2-.18,3.52-.23,4.6,0,.51-.06.91-.07,1.2A1.91,1.91,0,0,1,209.06,437.84Z" style="fill: rgb(69, 90, 100); transform-origin: 202.755px 360.005px;" id="elz3q6ubx5xs" class="animable"></path><path d="M201.41,356.5a26.79,26.79,0,0,1-5.18,1.15c-2.16.37-4,.63-4.83.67v-.2c.27.08.41.13.41.17s-.17,0-.45,0l-.6,0,.6-.18c.78-.23,2.62-.61,4.78-1A27,27,0,0,1,201.41,356.5Z" style="fill: rgb(69, 90, 100); transform-origin: 196.085px 357.41px;" id="el519m2l7b9pt" class="animable"></path><path d="M201,359.37a25.8,25.8,0,0,1-4.67-.21,26.38,26.38,0,0,1-4.65-.51,29.61,29.61,0,0,1,9.32.72Z" style="fill: rgb(69, 90, 100); transform-origin: 196.34px 358.974px;" id="elyy9igubumf" class="animable"></path><g id="elm69zbimr2yf"><path d="M152.16,283.76a6.08,6.08,0,0,0,4.38,2.33,19.73,19.73,0,0,0,5.37-.1c11.45-1.27,23.58-2.44,34.79-5.17-14.51.81-29.84.54-44.35,1.35l-.15,1.24" style="opacity: 0.2; transform-origin: 174.43px 283.523px;" class="animable"></path></g><g id="elp64nom21js"><g style="opacity: 0.2; transform-origin: 171.2px 320.08px;" class="animable"><polygon points="167.11 304.21 175.29 335.95 174.72 305.55 167.11 304.21" id="elptudhy3p6" class="animable" style="transform-origin: 171.2px 320.08px;"></polygon></g></g></g><defs>     <filter id="active" height="200%">         <feMorphology in="SourceAlpha" result="DILATED" operator="dilate" radius="2"></feMorphology>                <feFlood flood-color="#32DFEC" flood-opacity="1" result="PINK"></feFlood>        <feComposite in="PINK" in2="DILATED" operator="in" result="OUTLINE"></feComposite>        <feMerge>            <feMergeNode in="OUTLINE"></feMergeNode>            <feMergeNode in="SourceGraphic"></feMergeNode>        </feMerge>    </filter>    <filter id="hover" height="200%">        <feMorphology in="SourceAlpha" result="DILATED" operator="dilate" radius="2"></feMorphology>                <feFlood flood-color="#ff0000" flood-opacity="0.5" result="PINK"></feFlood>        <feComposite in="PINK" in2="DILATED" operator="in" result="OUTLINE"></feComposite>        <feMerge>            <feMergeNode in="OUTLINE"></feMergeNode>            <feMergeNode in="SourceGraphic"></feMergeNode>        </feMerge>            <feColorMatrix type="matrix" values="0   0   0   0   0                0   1   0   0   0                0   0   0   0   0                0   0   0   1   0 "></feColorMatrix>    </filter></defs></svg>